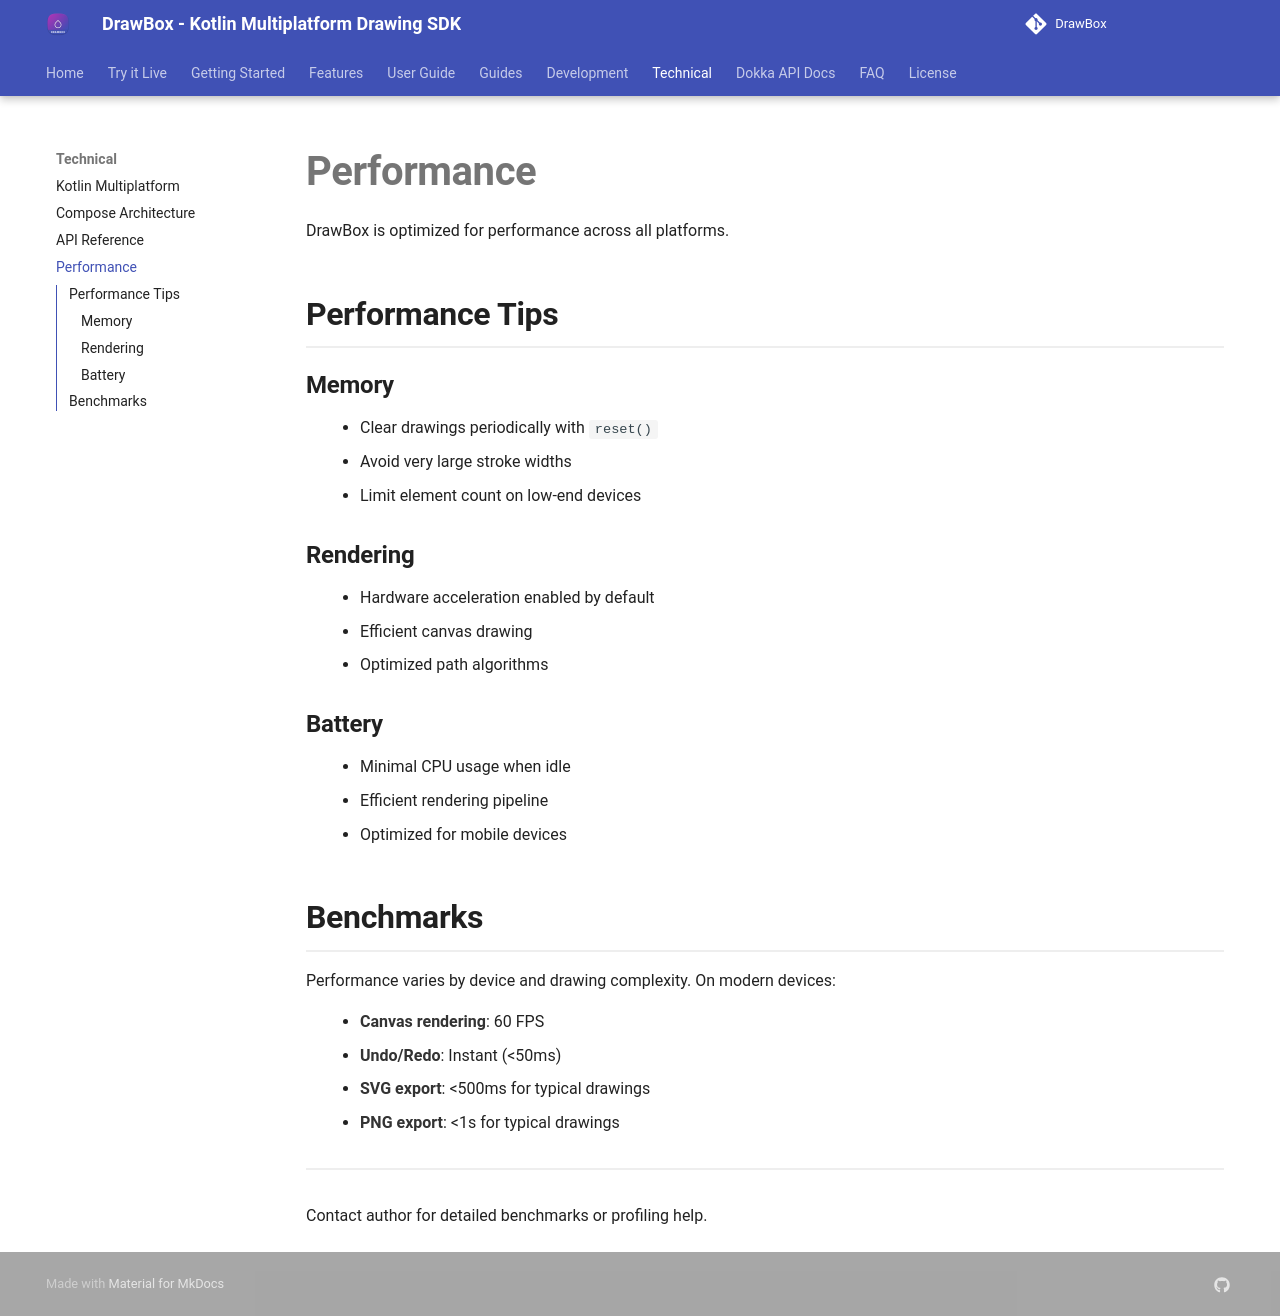

repository: akshay2211/DrawBox · page: technical/performance/index.html · generator: mkdocs

# Performance

DrawBox is optimized for performance across all platforms.

## Performance Tips

### Memory

- Clear drawings periodically with `reset()`
- Avoid very large stroke widths
- Limit element count on low-end devices

### Rendering

- Hardware acceleration enabled by default
- Efficient canvas drawing
- Optimized path algorithms

### Battery

- Minimal CPU usage when idle
- Efficient rendering pipeline
- Optimized for mobile devices

## Benchmarks

Performance varies by device and drawing complexity. On modern devices:

- **Canvas rendering**: 60 FPS
- **Undo/Redo**: Instant (<50ms)
- **SVG export**: <500ms for typical drawings
- **PNG export**: <1s for typical drawings

---

Contact author for detailed benchmarks or profiling help.
